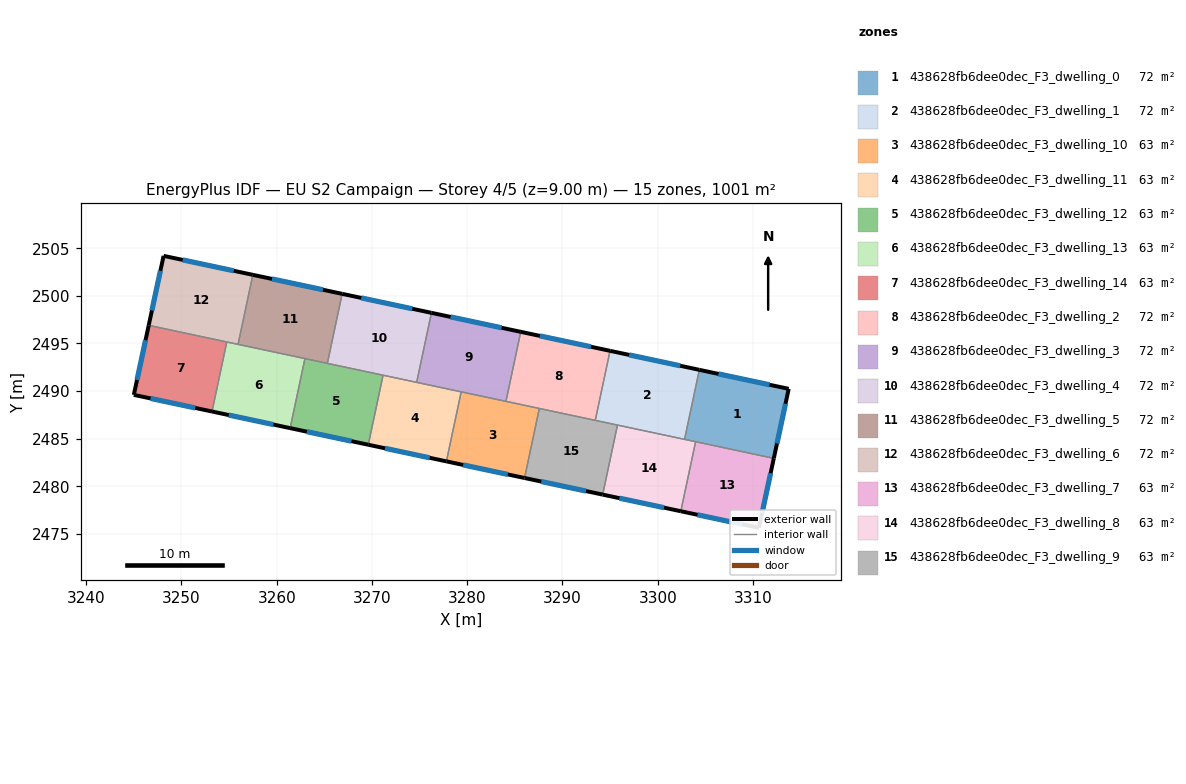
=== STOREY PLAN SPEC (per zone: floor XY polygon, exterior-wall plan segments, windows/doors) ===
zone 1: 438628fb6dee0dec_F3_dwelling_0  (71.5 m²)
  floor: (3313.75, 2490.24) (3312.18, 2482.94) (3302.81, 2484.94) (3304.37, 2492.23)
  exterior wall: (3313.75, 2490.24) – (3304.37, 2492.23)  [9.6 m]
    window: (3311.74, 2490.67) – (3306.38, 2491.81)  [9.4 m²]
  exterior wall: (3312.18, 2482.94) – (3313.75, 2490.24)  [7.5 m]
    window: (3312.52, 2484.51) – (3313.41, 2488.68)  [7.3 m²]
  interior walls: 3
zone 2: 438628fb6dee0dec_F3_dwelling_1  (71.5 m²)
  floor: (3304.37, 2492.23) (3302.81, 2484.94) (3293.44, 2486.93) (3294.99, 2494.23)
  exterior wall: (3304.37, 2492.23) – (3294.99, 2494.23)  [9.6 m]
    window: (3302.36, 2492.66) – (3297.00, 2493.80)  [9.4 m²]
  interior walls: 4
zone 3: 438628fb6dee0dec_F3_dwelling_10  (62.6 m²)
  floor: (3287.57, 2488.18) (3286.02, 2480.88) (3277.82, 2482.63) (3279.37, 2489.92)
  exterior wall: (3277.82, 2482.63) – (3286.02, 2480.88)  [8.4 m]
    window: (3279.57, 2482.25) – (3284.26, 2481.25)  [8.2 m²]
  interior walls: 4
zone 4: 438628fb6dee0dec_F3_dwelling_11  (62.6 m²)
  floor: (3279.37, 2489.92) (3277.82, 2482.63) (3269.61, 2484.37) (3271.16, 2491.67)
  exterior wall: (3269.61, 2484.37) – (3277.82, 2482.63)  [8.4 m]
    window: (3271.37, 2484.00) – (3276.06, 2483.00)  [8.2 m²]
  interior walls: 4
zone 5: 438628fb6dee0dec_F3_dwelling_12  (62.6 m²)
  floor: (3271.16, 2491.67) (3269.61, 2484.37) (3261.41, 2486.12) (3262.96, 2493.42)
  exterior wall: (3261.41, 2486.12) – (3269.61, 2484.37)  [8.4 m]
    window: (3263.17, 2485.74) – (3267.86, 2484.74)  [8.2 m²]
  interior walls: 4
zone 6: 438628fb6dee0dec_F3_dwelling_13  (62.6 m²)
  floor: (3262.96, 2493.42) (3261.41, 2486.12) (3253.21, 2487.86) (3254.76, 2495.16)
  exterior wall: (3253.21, 2487.86) – (3261.41, 2486.12)  [8.4 m]
    window: (3254.96, 2487.49) – (3259.65, 2486.49)  [8.2 m²]
  interior walls: 4
zone 7: 438628fb6dee0dec_F3_dwelling_14  (62.6 m²)
  floor: (3254.76, 2495.16) (3253.21, 2487.86) (3245.00, 2489.61) (3246.56, 2496.90)
  exterior wall: (3246.56, 2496.90) – (3245.00, 2489.61)  [7.5 m]
    window: (3246.23, 2495.34) – (3245.33, 2491.17)  [7.3 m²]
  exterior wall: (3245.00, 2489.61) – (3253.21, 2487.86)  [8.4 m]
    window: (3246.76, 2489.23) – (3251.45, 2488.23)  [8.2 m²]
  interior walls: 2
zone 8: 438628fb6dee0dec_F3_dwelling_2  (71.5 m²)
  floor: (3294.99, 2494.23) (3293.44, 2486.93) (3284.07, 2488.92) (3285.62, 2496.22)
  exterior wall: (3294.99, 2494.23) – (3285.62, 2496.22)  [9.6 m]
    window: (3292.98, 2494.66) – (3287.63, 2495.80)  [9.4 m²]
  interior walls: 4
zone 9: 438628fb6dee0dec_F3_dwelling_3  (71.5 m²)
  floor: (3285.62, 2496.22) (3284.07, 2488.92) (3274.69, 2490.92) (3276.24, 2498.22)
  exterior wall: (3285.62, 2496.22) – (3276.24, 2498.22)  [9.6 m]
    window: (3283.61, 2496.65) – (3278.25, 2497.79)  [9.4 m²]
  interior walls: 4
zone 10: 438628fb6dee0dec_F3_dwelling_4  (71.5 m²)
  floor: (3276.24, 2498.22) (3274.69, 2490.92) (3265.32, 2492.91) (3266.87, 2500.21)
  exterior wall: (3276.24, 2498.22) – (3266.87, 2500.21)  [9.6 m]
    window: (3274.24, 2498.64) – (3268.88, 2499.78)  [9.4 m²]
  interior walls: 4
zone 11: 438628fb6dee0dec_F3_dwelling_5  (71.5 m²)
  floor: (3266.87, 2500.21) (3265.32, 2492.91) (3255.94, 2494.91) (3257.50, 2502.21)
  exterior wall: (3266.87, 2500.21) – (3257.50, 2502.21)  [9.6 m]
    window: (3264.86, 2500.64) – (3259.50, 2501.78)  [9.4 m²]
  interior walls: 4
zone 12: 438628fb6dee0dec_F3_dwelling_6  (71.5 m²)
  floor: (3257.50, 2502.21) (3255.94, 2494.91) (3246.56, 2496.90) (3248.13, 2504.20)
  exterior wall: (3248.13, 2504.20) – (3246.56, 2496.90)  [7.5 m]
    window: (3247.79, 2502.64) – (3246.90, 2498.47)  [7.3 m²]
  exterior wall: (3257.50, 2502.21) – (3248.13, 2504.20)  [9.6 m]
    window: (3255.49, 2502.63) – (3250.13, 2503.77)  [9.4 m²]
  interior walls: 3
zone 13: 438628fb6dee0dec_F3_dwelling_7  (62.6 m²)
  floor: (3312.18, 2482.94) (3310.62, 2475.65) (3302.42, 2477.39) (3303.97, 2484.69)
  exterior wall: (3310.62, 2475.65) – (3312.18, 2482.94)  [7.5 m]
    window: (3310.95, 2477.21) – (3311.85, 2481.38)  [7.3 m²]
  exterior wall: (3302.42, 2477.39) – (3310.62, 2475.65)  [8.4 m]
    window: (3304.18, 2477.02) – (3308.86, 2476.02)  [8.2 m²]
  interior walls: 2
zone 14: 438628fb6dee0dec_F3_dwelling_8  (62.6 m²)
  floor: (3303.97, 2484.69) (3302.42, 2477.39) (3294.22, 2479.14) (3295.77, 2486.43)
  exterior wall: (3294.22, 2479.14) – (3302.42, 2477.39)  [8.4 m]
    window: (3295.98, 2478.76) – (3300.67, 2477.76)  [8.2 m²]
  interior walls: 4
zone 15: 438628fb6dee0dec_F3_dwelling_9  (62.6 m²)
  floor: (3295.77, 2486.43) (3294.22, 2479.14) (3286.02, 2480.88) (3287.57, 2488.18)
  exterior wall: (3286.02, 2480.88) – (3294.22, 2479.14)  [8.4 m]
    window: (3287.77, 2480.51) – (3292.46, 2479.51)  [8.2 m²]
  interior walls: 4

=== DERIVED (storey summary) ===
Building: EU S2 Campaign
Storey: 4 of 5  (floor level z = 9.00 m)
Storey gross floor area: 1001.2 m²
Zones on this storey: 15
  - 438628fb6dee0dec_F3_dwelling_0: floor 71.5 m²; exterior wall 17.1 m (51.2 m²); 2 window(s) 16.7 m²; WWR 32.7%
  - 438628fb6dee0dec_F3_dwelling_1: floor 71.5 m²; exterior wall 9.6 m (28.8 m²); 1 window(s) 9.4 m²; WWR 32.7%
  - 438628fb6dee0dec_F3_dwelling_10: floor 62.6 m²; exterior wall 8.4 m (25.2 m²); 1 window(s) 8.2 m²; WWR 32.7%
  - 438628fb6dee0dec_F3_dwelling_11: floor 62.6 m²; exterior wall 8.4 m (25.2 m²); 1 window(s) 8.2 m²; WWR 32.7%
  - 438628fb6dee0dec_F3_dwelling_12: floor 62.6 m²; exterior wall 8.4 m (25.2 m²); 1 window(s) 8.2 m²; WWR 32.7%
  - 438628fb6dee0dec_F3_dwelling_13: floor 62.6 m²; exterior wall 8.4 m (25.2 m²); 1 window(s) 8.2 m²; WWR 32.7%
  - 438628fb6dee0dec_F3_dwelling_14: floor 62.6 m²; exterior wall 15.9 m (47.6 m²); 2 window(s) 15.5 m²; WWR 32.7%
  - 438628fb6dee0dec_F3_dwelling_2: floor 71.5 m²; exterior wall 9.6 m (28.8 m²); 1 window(s) 9.4 m²; WWR 32.7%
  - 438628fb6dee0dec_F3_dwelling_3: floor 71.5 m²; exterior wall 9.6 m (28.8 m²); 1 window(s) 9.4 m²; WWR 32.7%
  - 438628fb6dee0dec_F3_dwelling_4: floor 71.5 m²; exterior wall 9.6 m (28.8 m²); 1 window(s) 9.4 m²; WWR 32.7%
  - 438628fb6dee0dec_F3_dwelling_5: floor 71.5 m²; exterior wall 9.6 m (28.8 m²); 1 window(s) 9.4 m²; WWR 32.7%
  - 438628fb6dee0dec_F3_dwelling_6: floor 71.5 m²; exterior wall 17.0 m (51.1 m²); 2 window(s) 16.7 m²; WWR 32.7%
  - 438628fb6dee0dec_F3_dwelling_7: floor 62.6 m²; exterior wall 15.8 m (47.5 m²); 2 window(s) 15.5 m²; WWR 32.7%
  - 438628fb6dee0dec_F3_dwelling_8: floor 62.6 m²; exterior wall 8.4 m (25.2 m²); 1 window(s) 8.2 m²; WWR 32.7%
  - 438628fb6dee0dec_F3_dwelling_9: floor 62.6 m²; exterior wall 8.4 m (25.2 m²); 1 window(s) 8.2 m²; WWR 32.7%
Zone adjacency (shared interzone walls):
  - 438628fb6dee0dec_F3_dwelling_0 ↔ 438628fb6dee0dec_F3_dwelling_1
  - 438628fb6dee0dec_F3_dwelling_0 ↔ 438628fb6dee0dec_F3_dwelling_7
  - 438628fb6dee0dec_F3_dwelling_0 ↔ 438628fb6dee0dec_F3_dwelling_8
  - 438628fb6dee0dec_F3_dwelling_1 ↔ 438628fb6dee0dec_F3_dwelling_2
  - 438628fb6dee0dec_F3_dwelling_1 ↔ 438628fb6dee0dec_F3_dwelling_8
  - 438628fb6dee0dec_F3_dwelling_1 ↔ 438628fb6dee0dec_F3_dwelling_9
  - 438628fb6dee0dec_F3_dwelling_10 ↔ 438628fb6dee0dec_F3_dwelling_11
  - 438628fb6dee0dec_F3_dwelling_10 ↔ 438628fb6dee0dec_F3_dwelling_2
  - 438628fb6dee0dec_F3_dwelling_10 ↔ 438628fb6dee0dec_F3_dwelling_3
  - 438628fb6dee0dec_F3_dwelling_10 ↔ 438628fb6dee0dec_F3_dwelling_9
  - 438628fb6dee0dec_F3_dwelling_11 ↔ 438628fb6dee0dec_F3_dwelling_12
  - 438628fb6dee0dec_F3_dwelling_11 ↔ 438628fb6dee0dec_F3_dwelling_3
  - 438628fb6dee0dec_F3_dwelling_11 ↔ 438628fb6dee0dec_F3_dwelling_4
  - 438628fb6dee0dec_F3_dwelling_12 ↔ 438628fb6dee0dec_F3_dwelling_13
  - 438628fb6dee0dec_F3_dwelling_12 ↔ 438628fb6dee0dec_F3_dwelling_4
  - 438628fb6dee0dec_F3_dwelling_12 ↔ 438628fb6dee0dec_F3_dwelling_5
  - 438628fb6dee0dec_F3_dwelling_13 ↔ 438628fb6dee0dec_F3_dwelling_14
  - 438628fb6dee0dec_F3_dwelling_13 ↔ 438628fb6dee0dec_F3_dwelling_5
  - 438628fb6dee0dec_F3_dwelling_13 ↔ 438628fb6dee0dec_F3_dwelling_6
  - 438628fb6dee0dec_F3_dwelling_14 ↔ 438628fb6dee0dec_F3_dwelling_6
  - 438628fb6dee0dec_F3_dwelling_2 ↔ 438628fb6dee0dec_F3_dwelling_3
  - 438628fb6dee0dec_F3_dwelling_2 ↔ 438628fb6dee0dec_F3_dwelling_9
  - 438628fb6dee0dec_F3_dwelling_3 ↔ 438628fb6dee0dec_F3_dwelling_4
  - 438628fb6dee0dec_F3_dwelling_4 ↔ 438628fb6dee0dec_F3_dwelling_5
  - 438628fb6dee0dec_F3_dwelling_5 ↔ 438628fb6dee0dec_F3_dwelling_6
  - 438628fb6dee0dec_F3_dwelling_7 ↔ 438628fb6dee0dec_F3_dwelling_8
  - 438628fb6dee0dec_F3_dwelling_8 ↔ 438628fb6dee0dec_F3_dwelling_9